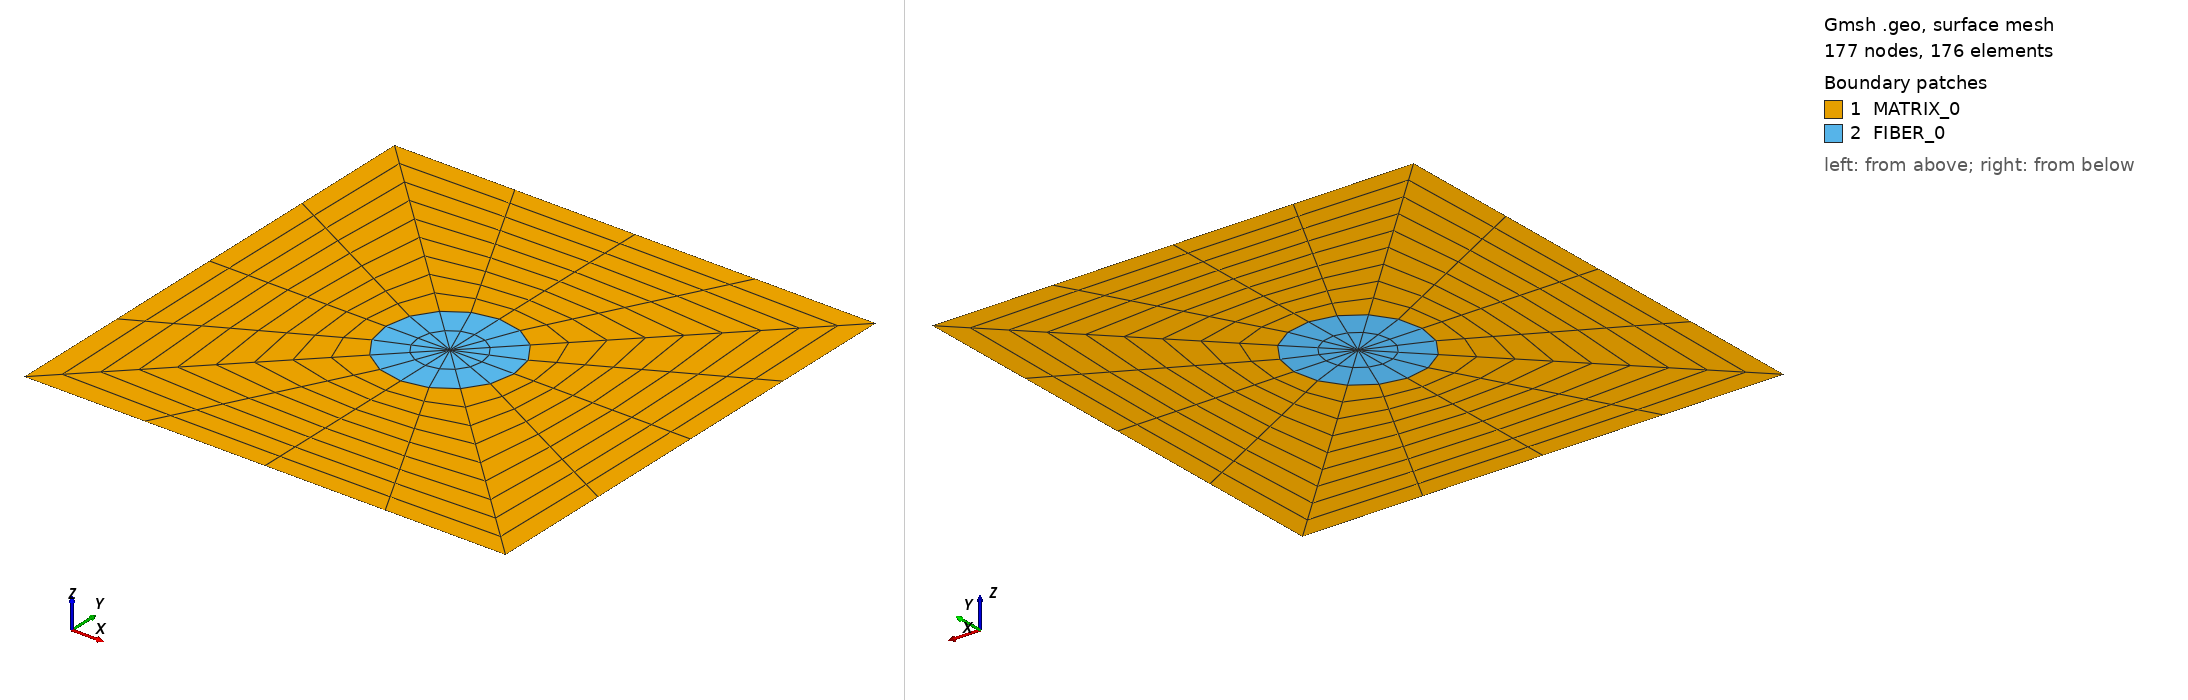

Gmsh geometry script, surface-meshed: 177 nodes, 176 surface elements. Boundary patches (legend numbers): 1 MATRIX_0, 2 FIBER_0. Left view from above one corner, right view from below the opposite corner. Legend entries are the model's physical surfaces. The drawing asked Gmsh for element sizes between 1% and 20% of the model's largest extent; the script's own settings can give other sizes.

=== direct_1.geo (drawn) ===
//
// Basic 2D figure with hole and a symmetry
//

Geometry.CopyMeshingMethod = 1;

lc=1.5;
lx=1.5;
ly=1.5;
lz=lx*2*3;
r = 0.4;
Nc = 3;
Next = 10;
Nint = 3;
Nz = 1;
sin45=0.707106781;

Point(1) = {0.0           ,0.0          ,0.0,0.1};
Point(2) = {+lx           ,0.0          ,0.0,0.1};
Point(3) = {+lx           ,+ly          ,0.0,0.1};
Point(4) = {+lx           ,+ly-r        ,0.0,0.1};
Point(5) = {+lx-r*sin45   ,+ly-r*sin45  ,0.0,0.1};

Circle(1) = {5, 3, 4};
Line(2) = {4, 2};
Line(3) = {2, 1};
Line(4) = {1, 5};
Line(5) = {3, 4};
Line(6) = {3, 5};

Transfinite Line {1, 3} = Nc Using Progression 1;
Transfinite Line {4, 2} = Next Using Progression 1;
Transfinite Line {5, 6} = Nint Using Progression 1;

loop_m = newl;
Line Loop(loop_m) = {4, 1, 2, 3};

//
// Surface of the matrix
//
surf_m = news;
Plane Surface(surf_m) = {loop_m};
Transfinite Surface {surf_m};
Recombine Surface {surf_m};

//
// Surface of the fiber
//
loop_f = newl;
Line Loop(loop_f) = {6, 1, -5};

surf_f = news;
Plane Surface(surf_f) = {loop_f};
Transfinite Surface {surf_f};
Recombine Surface {surf_f};

//
// First Symmetry
//
sym_1[]=Symmetry {1, -1, 0, 0} {
  Duplicata { Surface{surf_m,surf_f}; }
};

//
// Second Symmetry
//
sym_2[]=Symmetry {0, -1, 0, ly} {
  Duplicata { Surface{surf_m,surf_f,sym_1[0],sym_1[1]}; }
};

//
// Third Symmetry
//
sym_3[]=Symmetry {-1, 0, 0, lx} {
  Duplicata { Surface{surf_m,surf_f,sym_1[0],sym_1[1],sym_2[0],sym_2[1],sym_2[2],sym_2[3]}; }
};

Physical Surface("FIBER_0") ={surf_f,sym_1[1],sym_2[1],sym_2[3],sym_3[1],sym_3[3],sym_3[5],sym_3[7]};
Physical Surface("MATRIX_0")={surf_m,sym_1[0],sym_2[0],sym_2[2],sym_3[0],sym_3[2],sym_3[4],sym_3[6]};

Physical Line("Y0") = {3, 39};
Physical Line("Y1") = {24, 57};
Physical Line("X0") = {15, 33};
Physical Line("X1") = {48, 66};
